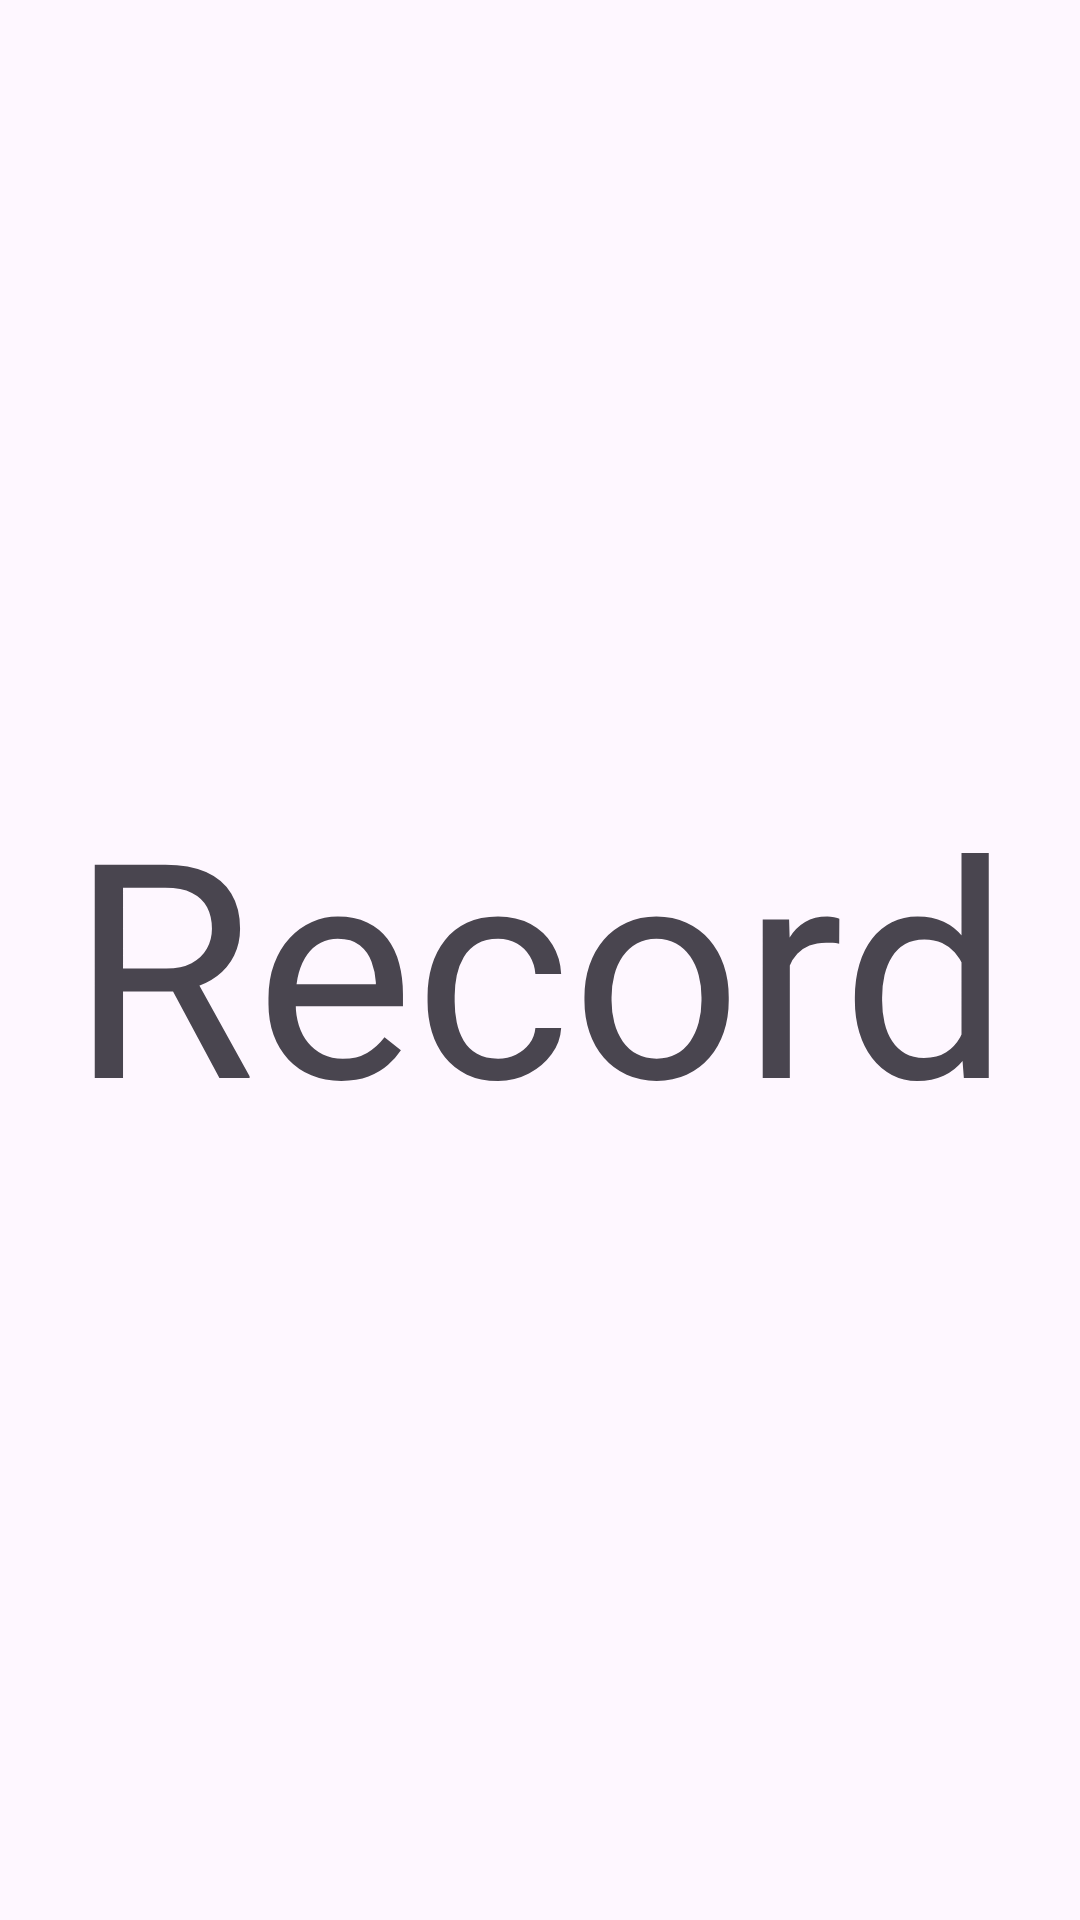

Here is an Android app screen rendered from its layout file. Give the layout XML and the strings, colors and styles it references.
<!-- AndroidManifest.xml: application theme Theme.ShushMe -->
<!-- res/layout/activity_record.xml -->
<?xml version="1.0" encoding="utf-8"?>
<androidx.constraintlayout.widget.ConstraintLayout xmlns:android="http://schemas.android.com/apk/res/android"
    xmlns:app="http://schemas.android.com/apk/res-auto"
    xmlns:tools="http://schemas.android.com/tools"
    android:id="@+id/main"
    android:layout_width="match_parent"
    android:layout_height="match_parent"
    tools:context=".RecordActivity">

    <com.google.android.material.textview.MaterialTextView
        android:layout_width="wrap_content"
        android:layout_height="wrap_content"
        android:text="Record"
        android:textSize="100sp"
        app:layout_constraintBottom_toBottomOf="parent"
        app:layout_constraintEnd_toEndOf="parent"
        app:layout_constraintStart_toStartOf="parent"
        app:layout_constraintTop_toTopOf="parent" />

</androidx.constraintlayout.widget.ConstraintLayout>
<!-- resources referenced by this layout -->
<resources>
  <style name="Theme.ShushMe" parent="Base.Theme.ShushMe" />
  <style name="Base.Theme.ShushMe" parent="Theme.Material3.DayNight.NoActionBar">
          
          
      </style>
</resources>
